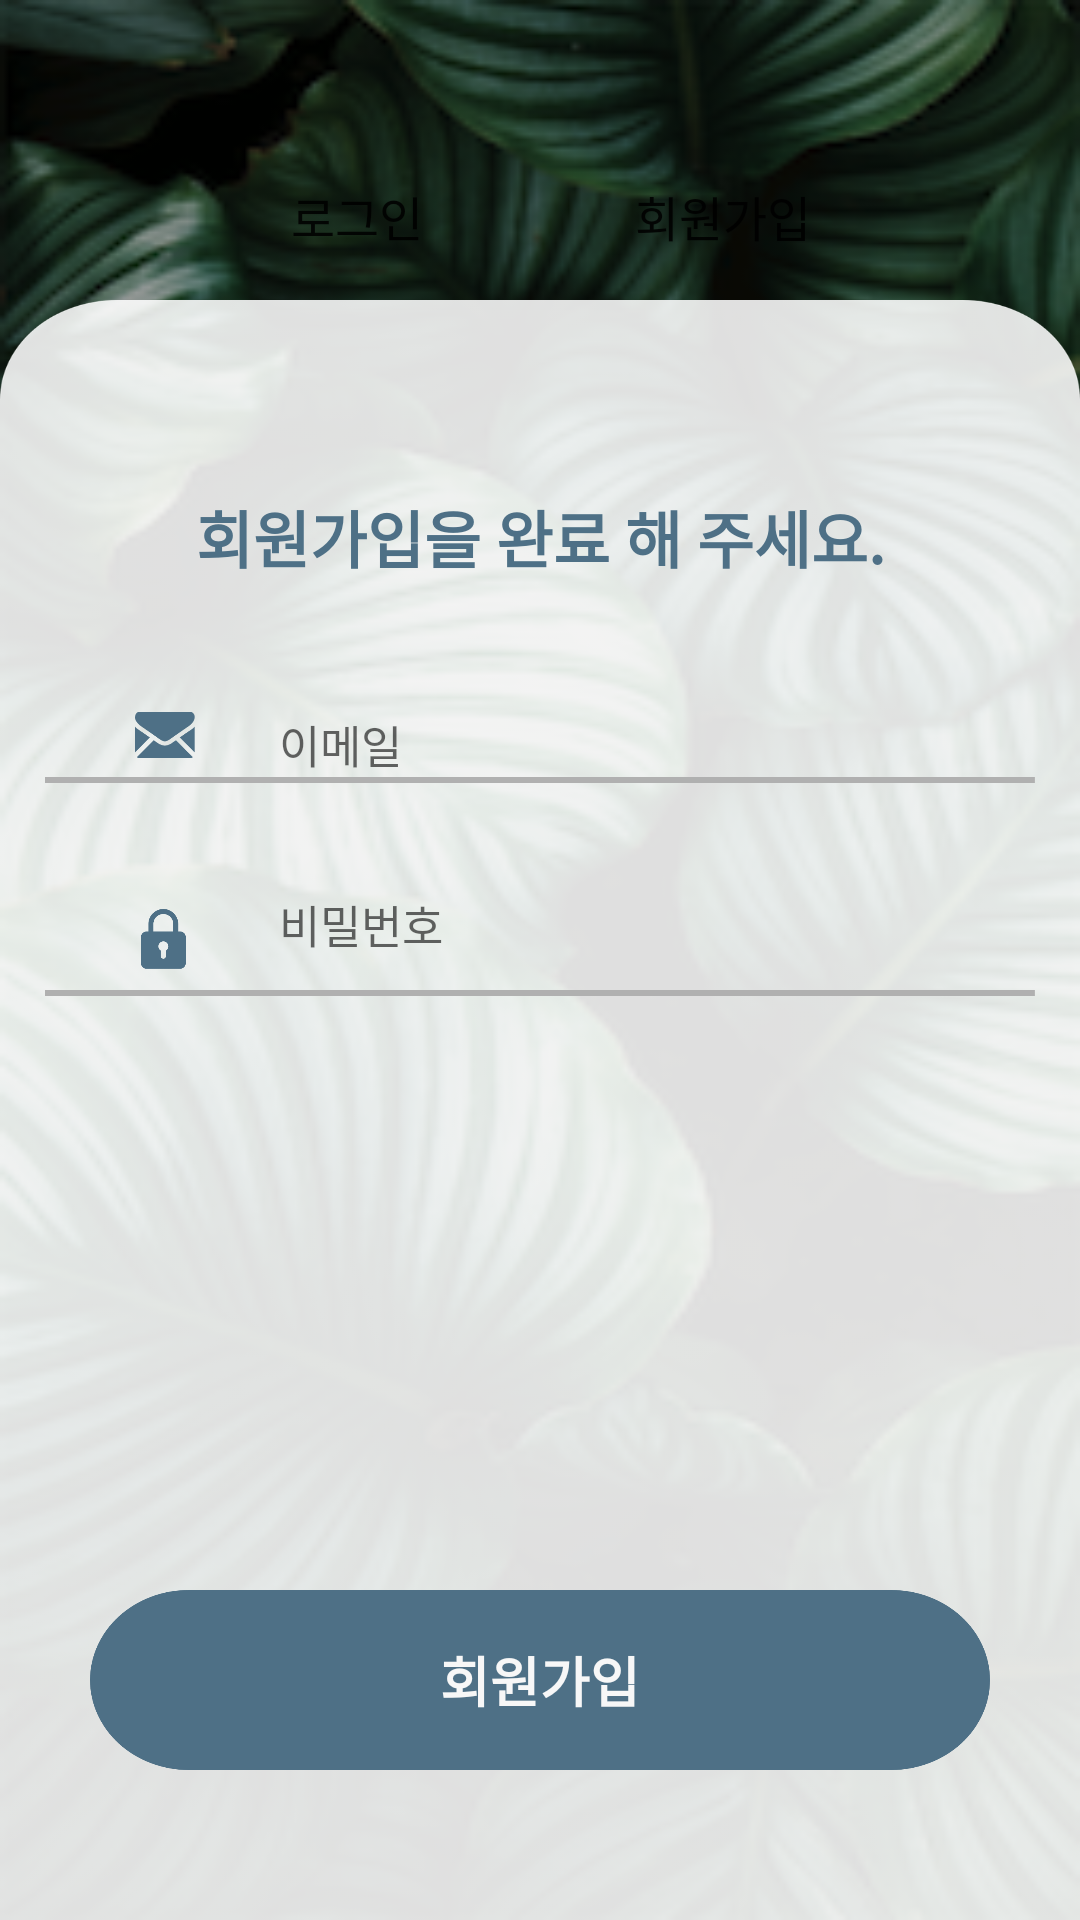

Layout XML and referenced resources for this Android screen:
<!-- AndroidManifest.xml: application theme Theme.Dailygreen_app -->
<!-- res/layout/activity_sign_up.xml -->
<?xml version="1.0" encoding="utf-8"?>
<androidx.constraintlayout.widget.ConstraintLayout xmlns:android="http://schemas.android.com/apk/res/android"
    xmlns:app="http://schemas.android.com/apk/res-auto"
    xmlns:tools="http://schemas.android.com/tools"
    android:layout_width="match_parent"
    android:layout_height="match_parent"
    android:background="@drawable/background_splash"
    tools:context=".SignUpActivity">

    <androidx.constraintlayout.widget.ConstraintLayout
        android:layout_width="match_parent"
        android:layout_height="match_parent"
        android:layout_marginTop="100dp"
        android:background="@drawable/background_endlogin"
        android:backgroundTint="#F0FFFFFF"
        app:layout_constraintTop_toTopOf="parent">

        <android.widget.Button
            android:id="@+id/btn_signUp"
            android:layout_width="300dp"
            android:layout_height="60dp"
            android:layout_marginStart="55dp"
            android:layout_marginEnd="55dp"
            android:layout_marginBottom="50dp"
            android:background="@drawable/btn_loginback"
            android:text="회원가입"
            android:textColor="#f7f7f7"
            android:textSize="18sp"
            android:textStyle="bold"
            app:layout_constraintBottom_toBottomOf="parent"
            app:layout_constraintEnd_toEndOf="parent"
            app:layout_constraintStart_toStartOf="parent" />

        <EditText
            android:id="@+id/edt_email_login"
            android:layout_width="250dp"
            android:layout_height="50dp"
            android:layout_marginStart="13dp"
            android:layout_marginTop="29dp"
            android:background="@drawable/edittextbackground"
            android:backgroundTint="#00FFFFFF"
            android:ems="10"
            android:hint="이메일"
            android:inputType="textPersonName"
            android:paddingLeft="15dp"
            android:textColor="@color/textcolor"
            android:textSize="15sp"
            app:layout_constraintStart_toEndOf="@+id/imageView4"
            app:layout_constraintTop_toBottomOf="@+id/textView15" />

        <ImageView
            android:id="@+id/imageView4"
            android:layout_width="20dp"
            android:layout_height="18dp"
            android:layout_marginStart="45dp"
            android:layout_marginTop="136dp"
            app:layout_constraintStart_toStartOf="parent"
            app:layout_constraintTop_toTopOf="parent"
            app:srcCompat="@drawable/icon_email" />

        <ImageView
            android:id="@+id/imageView12"
            android:layout_width="23dp"
            android:layout_height="20dp"
            android:layout_marginStart="43dp"
            android:layout_marginTop="30dp"
            app:layout_constraintStart_toStartOf="parent"
            app:layout_constraintTop_toBottomOf="@+id/edt_email_login"
            app:srcCompat="@drawable/icon_password" />

        <ImageView
            android:id="@+id/imageView22"
            android:layout_width="330dp"
            android:layout_height="8dp"
            android:layout_marginStart="40dp"
            android:layout_marginTop="2dp"
            android:layout_marginEnd="40dp"
            app:layout_constraintEnd_toEndOf="parent"
            app:layout_constraintStart_toStartOf="parent"
            app:layout_constraintTop_toBottomOf="@+id/imageView4"
            app:srcCompat="@drawable/underbar" />

        <ImageView
            android:id="@+id/imageView23"
            android:layout_width="330dp"
            android:layout_height="8dp"
            android:layout_marginStart="40dp"
            android:layout_marginTop="4dp"
            android:layout_marginEnd="40dp"
            app:layout_constraintEnd_toEndOf="parent"
            app:layout_constraintStart_toStartOf="parent"
            app:layout_constraintTop_toBottomOf="@+id/imageView12"
            app:srcCompat="@drawable/underbar" />

        <EditText
            android:id="@+id/edt_password"
            android:layout_width="250dp"
            android:layout_height="50dp"
            android:layout_marginStart="12dp"
            android:layout_marginTop="10dp"
            android:background="@drawable/edittextbackground"
            android:backgroundTint="#00FFFFFF"
            android:ems="10"
            android:hint="비밀번호"
            android:inputType="textPassword"
            android:paddingLeft="15dp"
            android:textColor="@color/textcolor"
            android:textSize="15sp"
            app:layout_constraintStart_toEndOf="@+id/imageView12"
            app:layout_constraintTop_toBottomOf="@+id/edt_email_login" />

        <TextView
            android:id="@+id/textView15"
            android:layout_width="wrap_content"
            android:layout_height="wrap_content"
            android:layout_marginStart="90dp"
            android:layout_marginTop="64dp"
            android:layout_marginEnd="90dp"
            android:text="회원가입을 완료 해 주세요."
            android:textAlignment="center"
            android:textColor="#4e7086"
            android:textSize="20.5sp"
            android:textStyle="bold"
            app:layout_constraintEnd_toEndOf="parent"
            app:layout_constraintStart_toStartOf="parent"
            app:layout_constraintTop_toTopOf="parent" />
    </androidx.constraintlayout.widget.ConstraintLayout>

    <Button
        android:id="@+id/btn_backlogin"
        style="?android:attr/borderlessButtonStyle"
        android:layout_width="wrap_content"
        android:layout_height="wrap_content"
        android:layout_marginStart="75dp"
        android:layout_marginTop="48dp"
        android:backgroundTint="#00FFFFFF"
        android:text="로그인"
        android:textSize="16sp"
        app:layout_constraintStart_toStartOf="parent"
        app:layout_constraintTop_toTopOf="parent" />

    <Button
        android:id="@+id/button3"
        style="?android:attr/borderlessButtonStyle"
        android:layout_width="wrap_content"
        android:layout_height="wrap_content"
        android:layout_marginTop="48dp"
        android:layout_marginEnd="75dp"
        android:text="회원가입"
        android:textSize="16sp"
        app:layout_constraintEnd_toEndOf="parent"
        app:layout_constraintTop_toTopOf="parent" />

    <ImageView
        android:id="@+id/imageView"
        android:layout_width="1dp"
        android:layout_height="38dp"
        android:layout_marginStart="42dp"
        android:layout_marginTop="58dp"
        android:layout_marginEnd="42dp"
        app:layout_constraintEnd_toStartOf="@+id/button3"
        app:layout_constraintStart_toEndOf="@+id/btn_backlogin"
        app:layout_constraintTop_toTopOf="parent"
        app:srcCompat="@drawable/sign_in_up_bar" />

</androidx.constraintlayout.widget.ConstraintLayout>
<!-- resources referenced by this layout -->
<resources>
  <color name="textcolor">#032504</color>
  <!-- drawable background_endlogin: png bitmap (drawable-v24, 73420 bytes) -->
  <!-- drawable background_splash: png bitmap (drawable-v24, 132522 bytes) -->
  <!-- drawable btn_loginback: png bitmap (drawable, 31271 bytes) -->
  <!-- drawable icon_email: png bitmap (drawable, 2943 bytes) -->
  <!-- drawable icon_password: png bitmap (drawable, 3947 bytes) -->
  <!-- drawable sign_in_up_bar: png bitmap (drawable, 154 bytes) -->
  <!-- drawable underbar: png bitmap (drawable, 799 bytes) -->
  <style name="Theme.Dailygreen_app" parent="Theme.MaterialComponents.DayNight.NoActionBar">
          
          <item name="colorPrimary">#507486</item>
          <item name="colorPrimaryVariant">#507486</item>
          <item name="colorOnPrimary">@color/white</item>
          
          <item name="colorSecondary">@color/teal_200</item>
          <item name="colorSecondaryVariant">@color/teal_700</item>
          <item name="colorOnSecondary">@color/black</item>
          
          <item name="android:statusBarColor" tools:targetApi="l">?attr/colorPrimaryVariant</item>
          
          <item name="android:timePickerStyle">@style/MyTimePickerTheme</item>
      </style>
  <color name="white">#FFFFFFFF</color>
  <color name="teal_200">#FF03DAC5</color>
  <color name="teal_700">#FF018786</color>
  <color name="black">#FF000000</color>
  <style name="MyTimePickerTheme" parent="android:Widget.Material.Light.TimePicker">
          <item name="android:timePickerMode">spinner</item>
      </style>
</resources>
